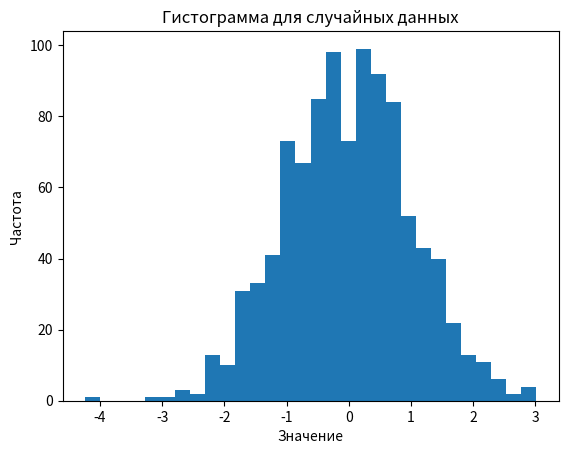

The script that saved this image:
import numpy as np
import matplotlib.pyplot as plt

mean = 0 # Среднее значение
std_dev = 1 # Стандартное отклонение
num_samples = 1000 # Количество образцов

data = np.random.normal(mean, std_dev, num_samples)

plt.hist(data, bins=30)
plt.title('Гистограмма для случайных данных')
plt.xlabel('Значение')
plt.ylabel('Частота')
plt.show()